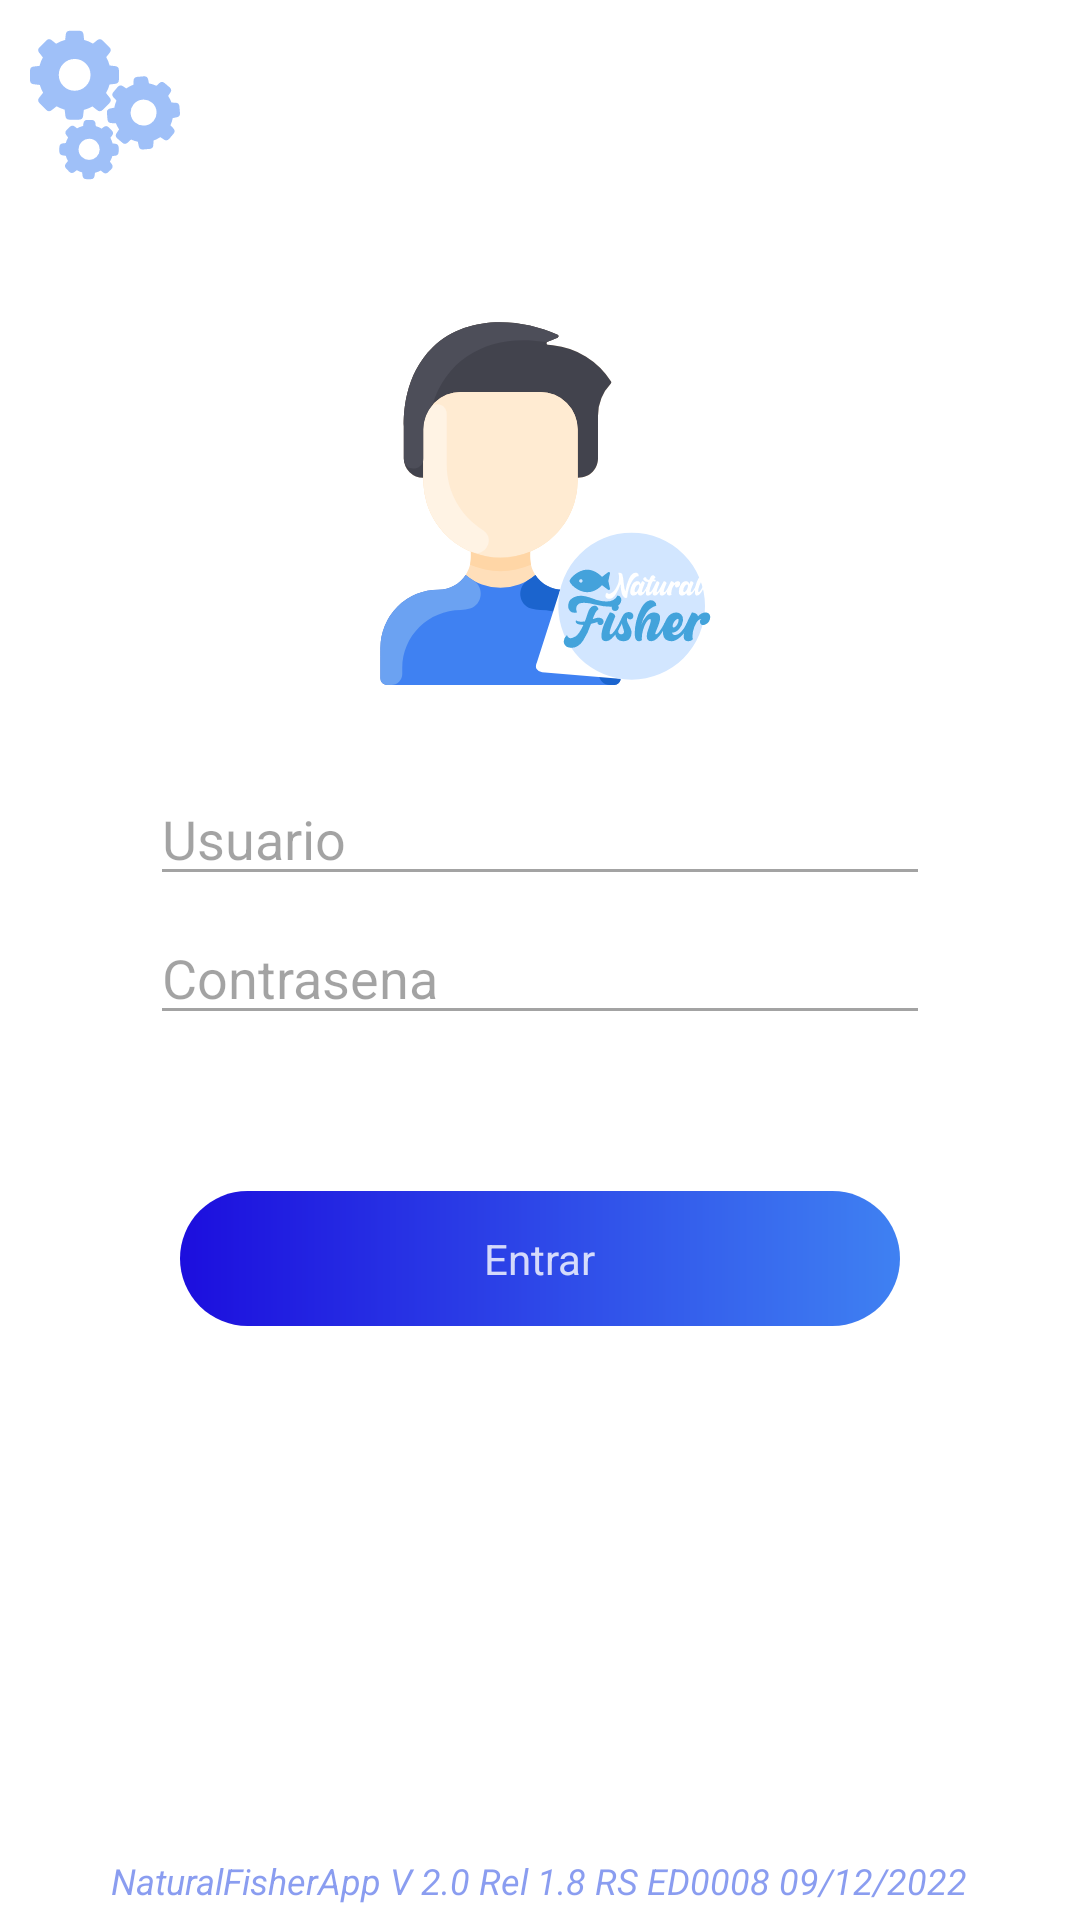

Write the Android layout XML for this screen, with the resource values it uses.
<!-- AndroidManifest.xml: application theme Theme.NaturalFisherApp -->
<!-- res/layout/activity_login.xml -->
<?xml version="1.0" encoding="utf-8"?>
<LinearLayout xmlns:android="http://schemas.android.com/apk/res/android"
    xmlns:app="http://schemas.android.com/apk/res-auto"
    xmlns:tools="http://schemas.android.com/tools"
    android:layout_width="match_parent"
    android:layout_height="match_parent"
    android:orientation="vertical"
    android:gravity="center"
    tools:context=".view.activities.LoginActivity">

    <LinearLayout
        android:id="@+id/llBtnConfig"
        android:layout_margin="5dp"
        android:layout_width="match_parent"
        android:layout_height="wrap_content">

        <ImageView
            android:alpha="0.5"
            android:layout_margin="5dp"
            android:src="@drawable/ic_engranaje_azul"
            android:layout_width="wrap_content"
            android:layout_height="wrap_content"/>

    </LinearLayout>

    <LinearLayout
        android:layout_marginTop="30dp"
        android:layout_marginBottom="20dp"
        android:layout_weight="0.6"
        android:gravity="center"
        android:layout_width="match_parent"
        android:layout_height="wrap_content">

        <ImageView
            android:src="@drawable/ic_usernaturalfisherapp"
            android:layout_width="wrap_content"
            android:layout_height="wrap_content"/>

    </LinearLayout>

    <LinearLayout
        android:layout_weight="0.4"
        android:orientation="vertical"
        android:layout_width="match_parent"
        android:layout_height="match_parent">

        <EditText
            android:alpha="0.60"
            android:hint="Usuario"
            android:layout_marginRight="50dp"
            android:layout_marginLeft="50dp"
            android:layout_width="match_parent"
            android:layout_height="wrap_content"/>

        <EditText
            android:alpha="0.60"
            android:hint="Contrasena"
            android:layout_marginTop="5dp"
            android:layout_marginBottom="2dp"
            android:layout_marginRight="50dp"
            android:layout_marginLeft="50dp"
            android:layout_width="match_parent"
            android:layout_height="wrap_content"/>

        <LinearLayout
            android:id="@+id/btnEntrar"
            android:gravity="center"
            android:layout_width="match_parent"
            android:layout_height="45dp"
            android:layout_marginTop="50dp"
            android:layout_marginBottom="2dp"
            android:orientation="vertical"
            android:layout_marginRight="60dp"
            android:layout_marginLeft="60dp"
            android:background="@drawable/shape">

            <TextView
                android:alpha="0.8"
                android:textColor="@color/white"
                android:text="Entrar"
                android:layout_width="wrap_content"
                android:layout_height="wrap_content"/>

        </LinearLayout>

    </LinearLayout>

    <include layout="@layout/footer"/>


</LinearLayout>
<!-- res/layout/footer.xml (included above) -->
<?xml version="1.0" encoding="utf-8"?>
<LinearLayout
    xmlns:android="http://schemas.android.com/apk/res/android"
    android:layout_width="match_parent"
    android:layout_height="wrap_content"
    android:layout_marginTop="5dp"
    android:layout_marginBottom="5dp"
    android:layout_weight="0"
    android:gravity="center"
    android:orientation="horizontal">

    <TextView
        android:id="@+id/footer"
        android:alpha="0.6"
        android:textStyle="italic"
        android:layout_width="wrap_content"
        android:layout_height="wrap_content"
        android:textSize="12sp"
        android:textColor="@color/azul_primario"
        android:text="@string/version"/>
</LinearLayout>
<!-- resources referenced by this layout -->
<resources>
  <color name="azul_primario">#3C5CE6</color>
  <color name="white">#FFFFFFFF</color>
  <!-- drawable ic_engranaje_azul: vector/xml drawable (drawable, 3272 chars, omitted) -->
  <!-- drawable ic_usernaturalfisherapp: vector/xml drawable (drawable, 17481 chars, omitted) -->
  <!-- drawable shape (drawable) -->
  <shape
      xmlns:android="http://schemas.android.com/apk/res/android"
      android:shape="rectangle"   >
  
      <gradient
          android:startColor="#3F81F2"
          android:endColor="#1C0EDE"
          android:angle="180" />
  
      <padding
          android:left="5dp"
          android:top="5dp"
          android:right="5dp"
          android:bottom="5dp"    >
      </padding>
  
      <corners
          android:radius="100dp"   >
      </corners>
  
  </shape>
  <string name="version">NaturalFisherApp V 2.0 Rel 1.8 RS ED0008 09/12/2022 </string>
  <style name="Theme.NaturalFisherApp" parent="Theme.MaterialComponents.DayNight.DarkActionBar">
          
          <item name="colorPrimary">@color/purple_500</item>
          <item name="colorPrimaryVariant">@color/purple_700</item>
          <item name="colorOnPrimary">@color/white</item>
          
          <item name="colorSecondary">@color/teal_200</item>
          <item name="colorSecondaryVariant">@color/teal_700</item>
          <item name="colorOnSecondary">@color/black</item>
          
          <item name="android:statusBarColor" tools:targetApi="l">?attr/colorPrimaryVariant</item>
          
      </style>
  <color name="purple_500">#FF6200EE</color>
  <color name="purple_700">#FF3700B3</color>
  <color name="teal_200">#FF03DAC5</color>
  <color name="teal_700">#FF018786</color>
  <color name="black">#FF000000</color>
</resources>
